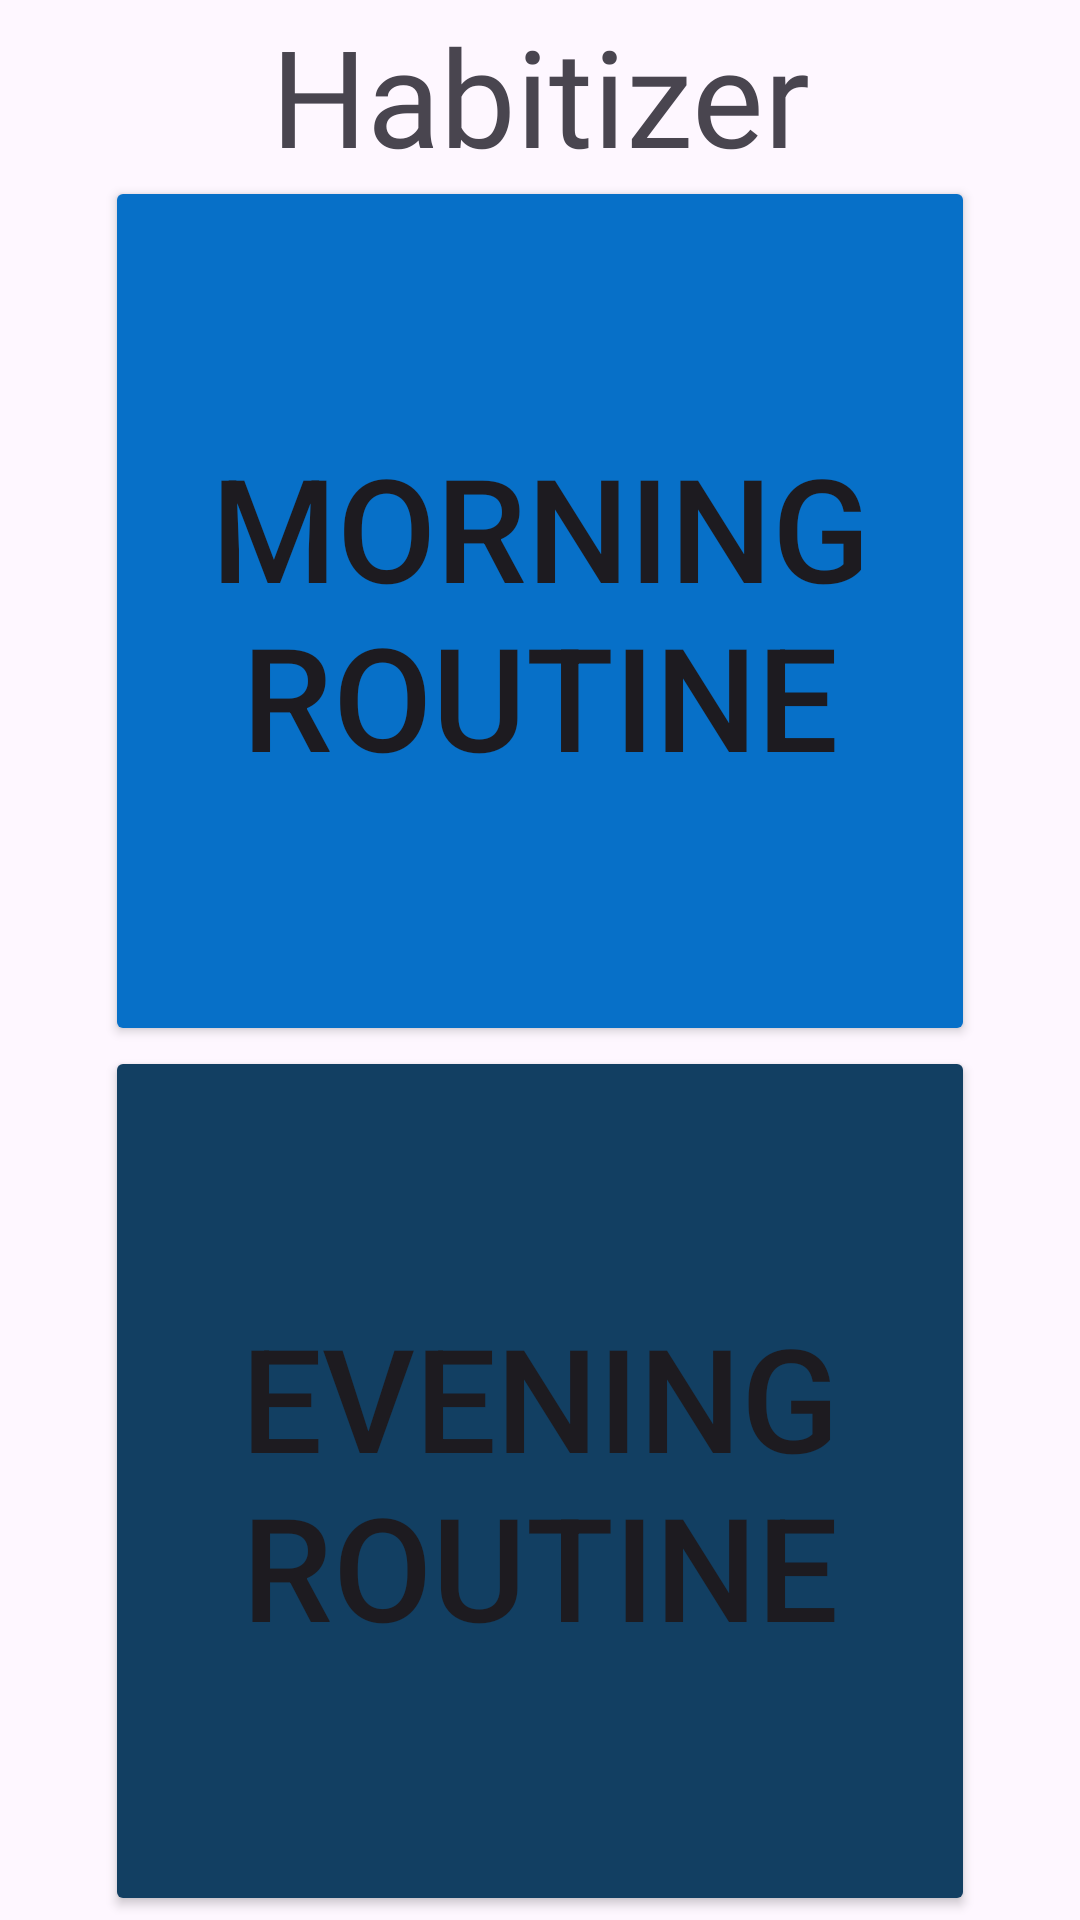

This screen was rendered from an Android layout file. Write that file and the resources it references.
<!-- AndroidManifest.xml: application theme Theme.Habitizer -->
<!-- res/layout/fragment_home.xml -->
<?xml version="1.0" encoding="utf-8"?>
<androidx.constraintlayout.widget.ConstraintLayout xmlns:android="http://schemas.android.com/apk/res/android"
    xmlns:app="http://schemas.android.com/apk/res-auto"
    xmlns:tools="http://schemas.android.com/tools"
    android:layout_width="match_parent"
    android:layout_height="match_parent">

    <Button
        android:id="@+id/morning_button"
        android:layout_width="290dp"
        android:layout_height="290dp"
        android:backgroundTint="#0770C8"
        android:text="Morning Routine"
        android:textSize="48sp"
        app:layout_constraintBottom_toTopOf="@+id/evening_button"
        app:layout_constraintEnd_toEndOf="parent"
        app:layout_constraintStart_toStartOf="parent"
        app:layout_constraintTop_toBottomOf="@+id/app_title" />

    <TextView
        android:id="@+id/app_title"
        android:layout_width="206dp"
        android:layout_height="57dp"
        android:layout_marginTop="16dp"
        android:fontFamily="@font/ubuntu"
        android:text="Habitizer"
        android:textAlignment="center"
        android:textAllCaps="false"
        android:textAppearance="@style/TextAppearance.AppCompat.Display2"
        app:layout_constraintBottom_toTopOf="@+id/morning_button"
        app:layout_constraintEnd_toEndOf="parent"
        app:layout_constraintStart_toStartOf="parent"
        app:layout_constraintTop_toTopOf="parent" />

    <Button
        android:id="@+id/evening_button"
        android:layout_width="290dp"
        android:layout_height="290dp"
        android:layout_marginBottom="16dp"
        android:backgroundTint="#123F62"
        android:text="Evening Routine"
        android:textSize="48sp"
        app:layout_constraintBottom_toBottomOf="parent"
        app:layout_constraintEnd_toEndOf="parent"
        app:layout_constraintStart_toStartOf="parent"
        app:layout_constraintTop_toBottomOf="@+id/morning_button" />
</androidx.constraintlayout.widget.ConstraintLayout>
<!-- resources referenced by this layout -->
<resources>
  <style name="Theme.Habitizer" parent="Base.Theme.Habitizer" />
  <style name="Base.Theme.Habitizer" parent="Theme.Material3.DayNight">
          
          
      </style>
</resources>
